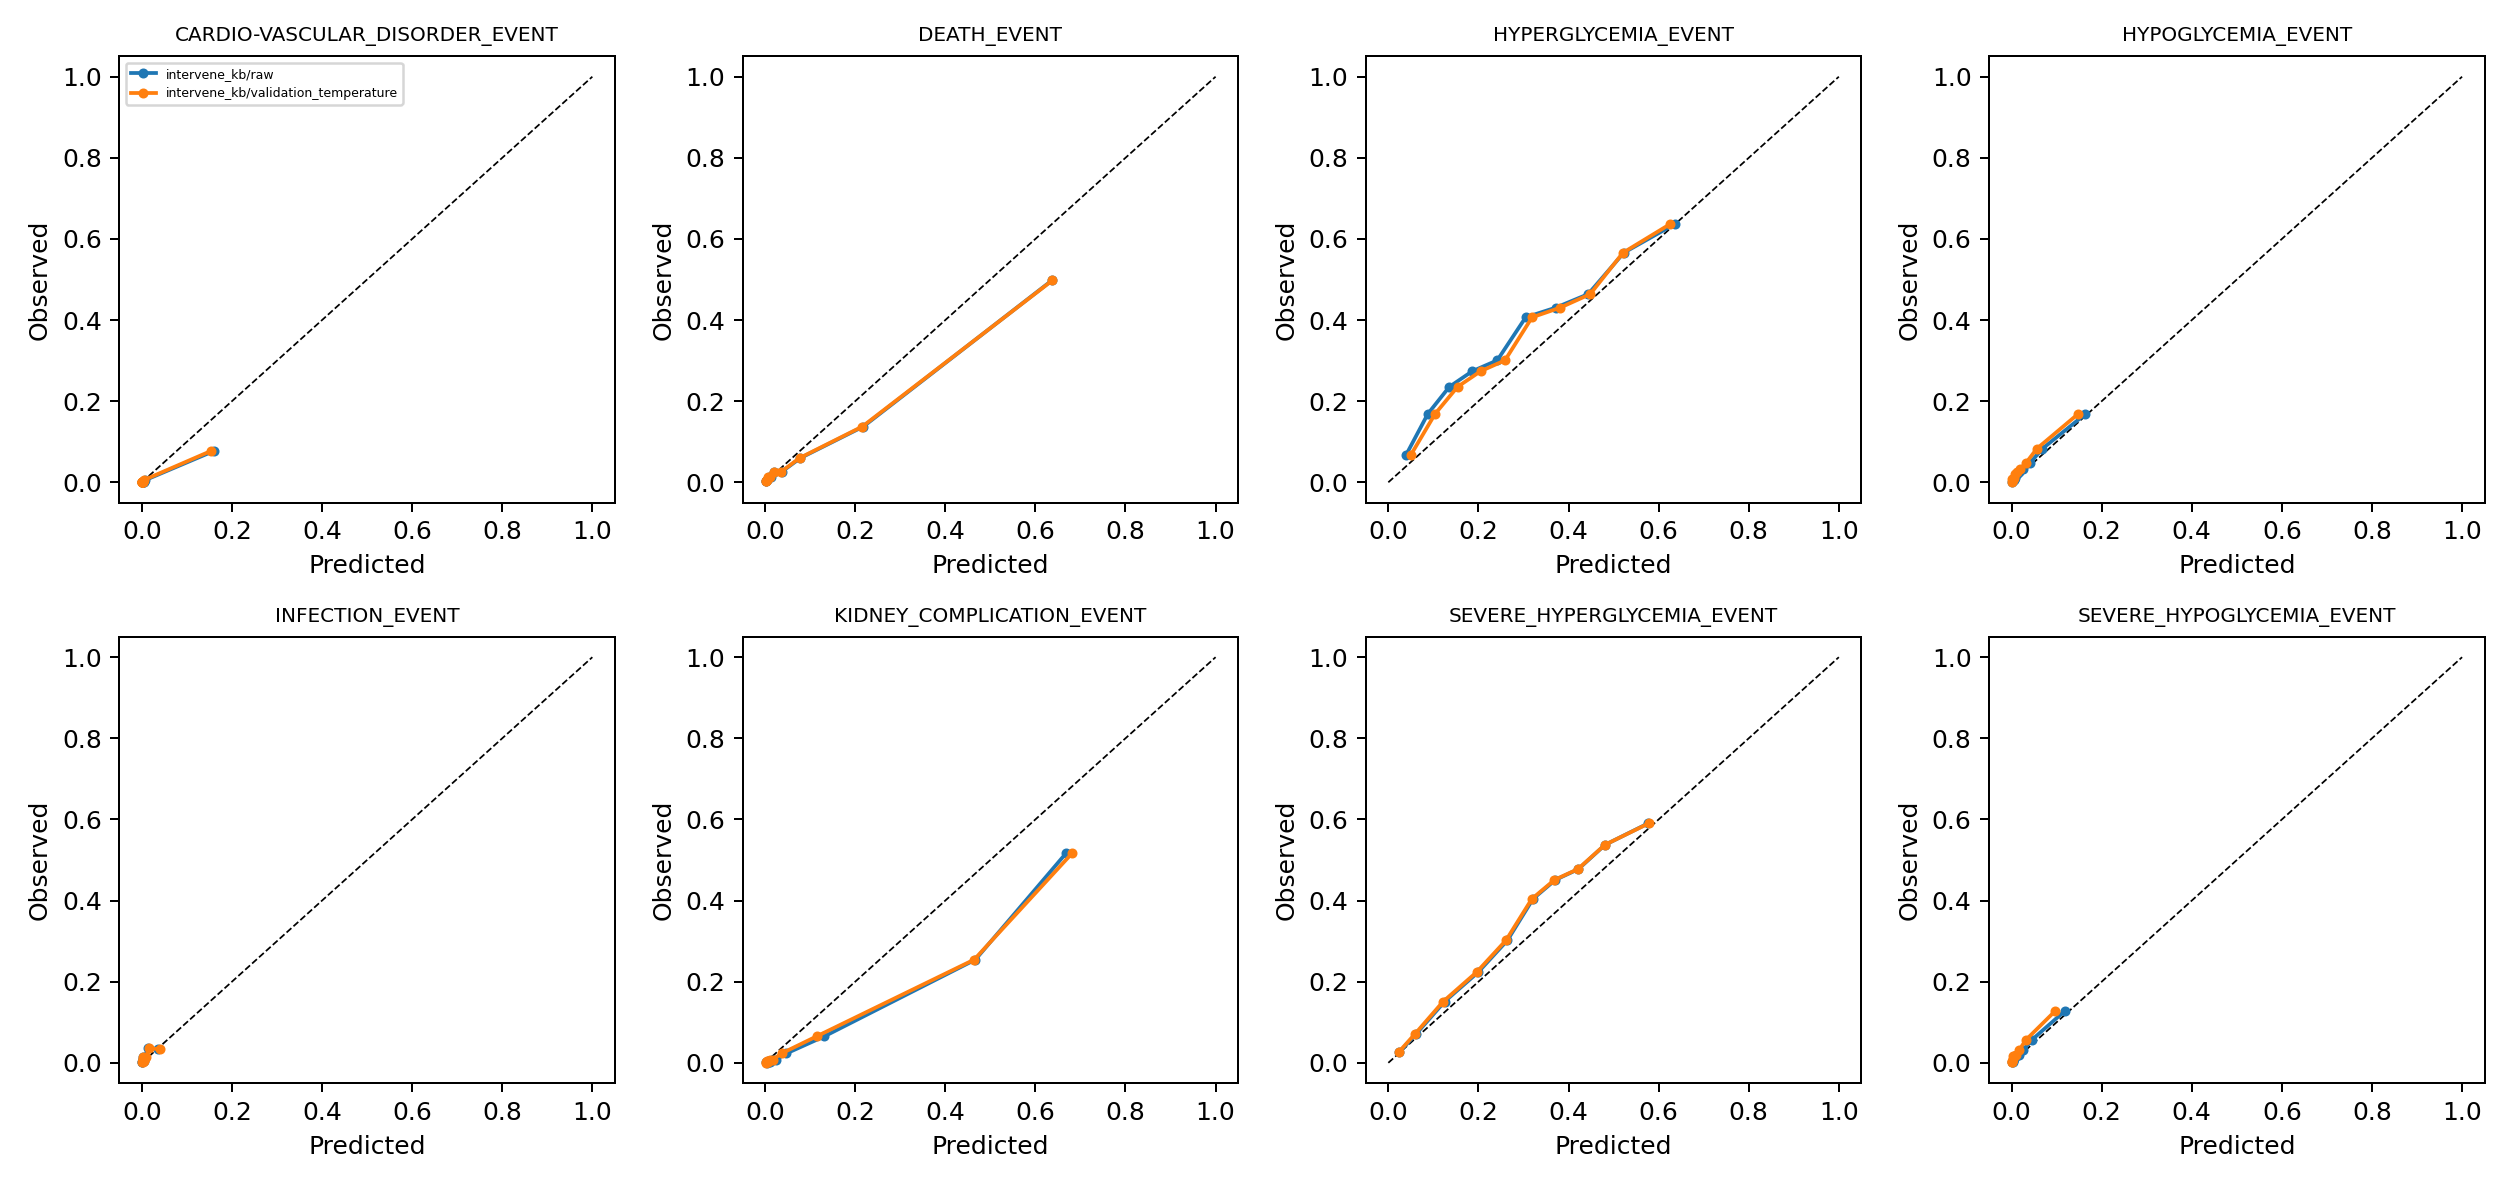

The file beside this chart, header and first rows:
bin_low, bin_high, n, mean_pred, mean_obs, outcome, variant, arm
0.0001905, 0.000832, 735, 0.0006585, 0.0, CARDIO-VASCULAR_DISORDER_EVENT, raw, intervene_kb
0.000832, 0.001091, 735, 0.0009636, 0.0, CARDIO-VASCULAR_DISORDER_EVENT, raw, intervene_kb
0.001091, 0.001394, 735, 0.001239, 0.001361, CARDIO-VASCULAR_DISORDER_EVENT, raw, intervene_kb
0.001394, 0.001727, 734, 0.001558, 0.0, CARDIO-VASCULAR_DISORDER_EVENT, raw, intervene_kb
0.001727, 0.002149, 735, 0.001925, 0.0, CARDIO-VASCULAR_DISORDER_EVENT, raw, intervene_kb
0.002149, 0.002706, 735, 0.002423, 0.0, CARDIO-VASCULAR_DISORDER_EVENT, raw, intervene_kb
0.002706, 0.003686, 734, 0.003148, 0.0, CARDIO-VASCULAR_DISORDER_EVENT, raw, intervene_kb
0.003686, 0.005554, 735, 0.004495, 0.001361, CARDIO-VASCULAR_DISORDER_EVENT, raw, intervene_kb
0.005554, 0.011, 735, 0.007546, 0.005442, CARDIO-VASCULAR_DISORDER_EVENT, raw, intervene_kb
0.011, 0.8824, 735, 0.1606, 0.07755, CARDIO-VASCULAR_DISORDER_EVENT, raw, intervene_kb
6.996056907534673e-05, 0.0003631, 735, 0.0002803, 0.0, CARDIO-VASCULAR_DISORDER_EVENT, validation_temperature, intervene_kb
0.0003631, 0.0004916, 735, 0.0004281, 0.0, CARDIO-VASCULAR_DISORDER_EVENT, validation_temperature, intervene_kb
0.0004916, 0.0006467, 735, 0.0005668, 0.001361, CARDIO-VASCULAR_DISORDER_EVENT, validation_temperature, intervene_kb
0.0006467, 0.0008213, 734, 0.0007322, 0.0, CARDIO-VASCULAR_DISORDER_EVENT, validation_temperature, intervene_kb
0.0008213, 0.001049, 735, 0.0009277, 0.0, CARDIO-VASCULAR_DISORDER_EVENT, validation_temperature, intervene_kb
0.001049, 0.001357, 735, 0.0012, 0.0, CARDIO-VASCULAR_DISORDER_EVENT, validation_temperature, intervene_kb
0.001357, 0.001918, 734, 0.001608, 0.0, CARDIO-VASCULAR_DISORDER_EVENT, validation_temperature, intervene_kb
0.001918, 0.003035, 735, 0.002397, 0.001361, CARDIO-VASCULAR_DISORDER_EVENT, validation_temperature, intervene_kb
0.003035, 0.006528, 735, 0.004289, 0.005442, CARDIO-VASCULAR_DISORDER_EVENT, validation_temperature, intervene_kb
0.006528, 0.9047, 735, 0.1541, 0.07755, CARDIO-VASCULAR_DISORDER_EVENT, validation_temperature, intervene_kb
0.0002309, 0.002203, 735, 0.001455, 0.002721, DEATH_EVENT, raw, intervene_kb
0.002203, 0.003996, 735, 0.003055, 0.002721, DEATH_EVENT, raw, intervene_kb
0.003996, 0.006346, 735, 0.005119, 0.006803, DEATH_EVENT, raw, intervene_kb
0.006346, 0.009901, 734, 0.007934, 0.01362, DEATH_EVENT, raw, intervene_kb
0.009901, 0.01537, 735, 0.01233, 0.01361, DEATH_EVENT, raw, intervene_kb
0.01537, 0.02648, 735, 0.02031, 0.02449, DEATH_EVENT, raw, intervene_kb
0.02648, 0.05028, 734, 0.03683, 0.02589, DEATH_EVENT, raw, intervene_kb
0.05028, 0.1192, 735, 0.07842, 0.05986, DEATH_EVENT, raw, intervene_kb
0.1192, 0.3581, 735, 0.218, 0.1374, DEATH_EVENT, raw, intervene_kb
0.3581, 0.9545, 735, 0.6369, 0.498, DEATH_EVENT, raw, intervene_kb
0.0002105, 0.00206, 735, 0.001355, 0.002721, DEATH_EVENT, validation_temperature, intervene_kb
0.00206, 0.00376, 735, 0.002867, 0.002721, DEATH_EVENT, validation_temperature, intervene_kb
0.00376, 0.006004, 735, 0.004832, 0.006803, DEATH_EVENT, validation_temperature, intervene_kb
0.006004, 0.009414, 734, 0.007526, 0.01362, DEATH_EVENT, validation_temperature, intervene_kb
0.009414, 0.01469, 735, 0.01175, 0.01361, DEATH_EVENT, validation_temperature, intervene_kb
0.01469, 0.02548, 735, 0.01948, 0.02449, DEATH_EVENT, validation_temperature, intervene_kb
0.02548, 0.04875, 734, 0.03558, 0.02589, DEATH_EVENT, validation_temperature, intervene_kb
0.04875, 0.1169, 735, 0.07651, 0.05986, DEATH_EVENT, validation_temperature, intervene_kb
0.1169, 0.3566, 735, 0.2158, 0.1374, DEATH_EVENT, validation_temperature, intervene_kb
0.3566, 0.9559, 735, 0.6379, 0.498, DEATH_EVENT, validation_temperature, intervene_kb
0.007459, 0.06453, 735, 0.03901, 0.06667, HYPERGLYCEMIA_EVENT, raw, intervene_kb
0.06453, 0.1107, 735, 0.08767, 0.1687, HYPERGLYCEMIA_EVENT, raw, intervene_kb
0.1107, 0.1607, 735, 0.1354, 0.2354, HYPERGLYCEMIA_EVENT, raw, intervene_kb
0.1607, 0.2131, 734, 0.1862, 0.2738, HYPERGLYCEMIA_EVENT, raw, intervene_kb
0.2131, 0.2733, 735, 0.2418, 0.3007, HYPERGLYCEMIA_EVENT, raw, intervene_kb
0.2733, 0.3385, 735, 0.305, 0.4068, HYPERGLYCEMIA_EVENT, raw, intervene_kb
0.3385, 0.4064, 734, 0.3713, 0.4305, HYPERGLYCEMIA_EVENT, raw, intervene_kb
0.4064, 0.4829, 735, 0.4436, 0.4639, HYPERGLYCEMIA_EVENT, raw, intervene_kb
0.4829, 0.567, 735, 0.5227, 0.566, HYPERGLYCEMIA_EVENT, raw, intervene_kb
0.567, 0.8035, 735, 0.6358, 0.6367, HYPERGLYCEMIA_EVENT, raw, intervene_kb
0.011, 0.07873, 735, 0.04956, 0.06667, HYPERGLYCEMIA_EVENT, validation_temperature, intervene_kb
0.07873, 0.1282, 735, 0.1038, 0.1687, HYPERGLYCEMIA_EVENT, validation_temperature, intervene_kb
0.1282, 0.1794, 735, 0.1537, 0.2354, HYPERGLYCEMIA_EVENT, validation_temperature, intervene_kb
0.1794, 0.2312, 734, 0.2047, 0.2738, HYPERGLYCEMIA_EVENT, validation_temperature, intervene_kb
0.2312, 0.2892, 735, 0.2589, 0.3007, HYPERGLYCEMIA_EVENT, validation_temperature, intervene_kb
0.2892, 0.3506, 735, 0.3191, 0.4068, HYPERGLYCEMIA_EVENT, validation_temperature, intervene_kb
0.3506, 0.4137, 734, 0.3812, 0.4305, HYPERGLYCEMIA_EVENT, validation_temperature, intervene_kb
0.4137, 0.4843, 735, 0.448, 0.4639, HYPERGLYCEMIA_EVENT, validation_temperature, intervene_kb
0.4843, 0.5617, 735, 0.5209, 0.566, HYPERGLYCEMIA_EVENT, validation_temperature, intervene_kb
0.5617, 0.785, 735, 0.6257, 0.6367, HYPERGLYCEMIA_EVENT, validation_temperature, intervene_kb
... 100 more rows
